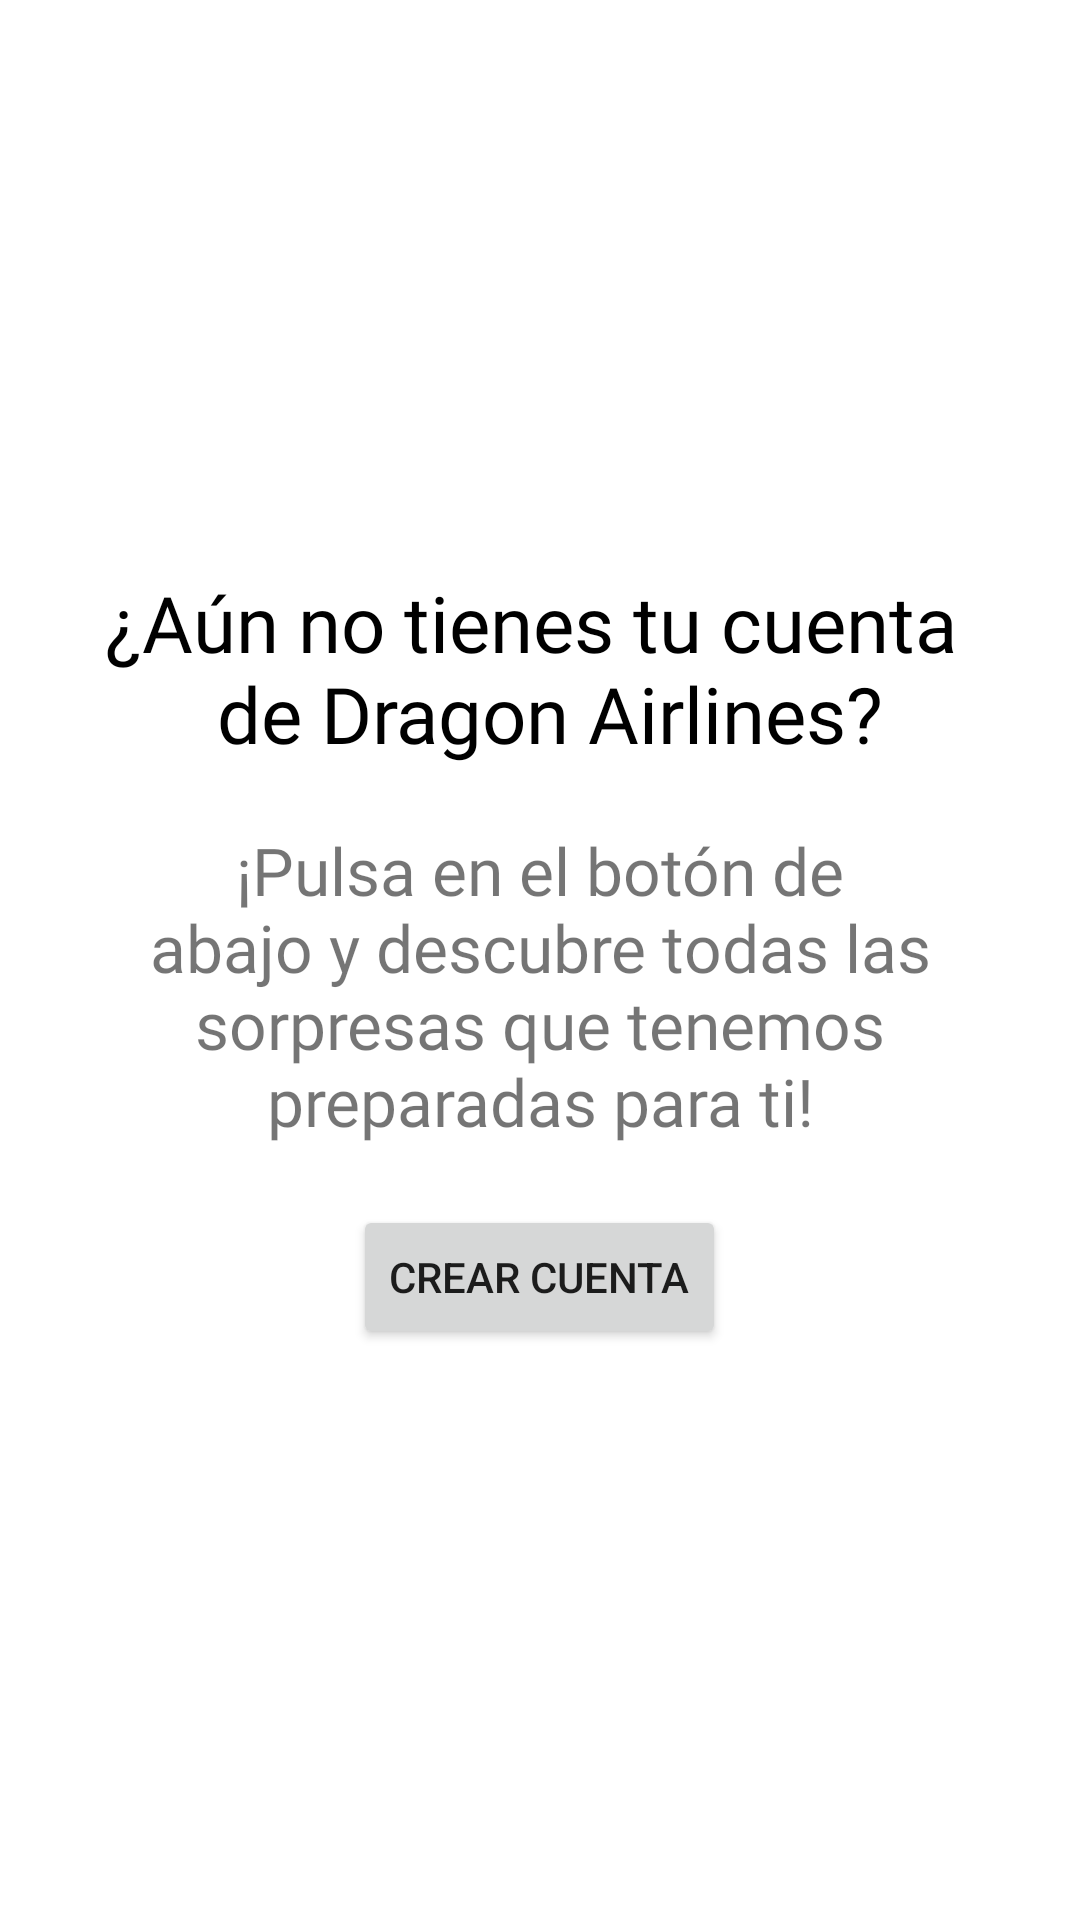

Reconstruct the res/layout file that produces this screen, plus the resources it refers to.
<!-- AndroidManifest.xml: application theme Theme.InterfazAerolinea -->
<!-- res/layout/activity_datos_personales.xml -->
<?xml version="1.0" encoding="utf-8"?>
<LinearLayout xmlns:android="http://schemas.android.com/apk/res/android"
    xmlns:app="http://schemas.android.com/apk/res-auto"
    xmlns:tools="http://schemas.android.com/tools"
    android:layout_width="match_parent"
    android:layout_height="match_parent"
    android:gravity="center"
    android:orientation="vertical"
    android:padding="20dp"
    tools:context=".mainActivities.BuyActivity">

    <TextView
        android:id="@+id/tvDatosPersonalesTitulo"
        android:layout_width="match_parent"
        android:layout_height="wrap_content"
        android:fontFamily="@font/im_fell_dw_pica"
        android:gravity="center"
        android:text="@string/tvDatosPersonalesTitulo"
        android:textColor="#000000"
        android:textSize="26sp" />

    <TextView
        android:id="@+id/tvDatosPersonales"
        android:layout_width="match_parent"
        android:layout_height="wrap_content"
        android:fontFamily="@font/im_fell_dw_pica"
        android:gravity="center"
        android:padding="20dp"
        android:text="@string/tvDatosPesonales"
        android:textSize="22sp" />

    <Button
        android:id="@+id/btCrearCuenta"
        android:layout_width="wrap_content"
        android:layout_height="wrap_content"
        android:layout_gravity="center"
        android:minHeight="48dp"
        android:text="@string/btCrearCuenta"
        tools:ignore="TouchTargetSizeCheck" />

</LinearLayout>
<!-- resources referenced by this layout -->
<resources>
  <string name="btCrearCuenta">Crear cuenta</string>
  <string name="tvDatosPersonalesTitulo">¿Aún no tienes tu cuenta \n de Dragon Airlines?</string>
  <string name="tvDatosPesonales">¡Pulsa en el botón de abajo y descubre todas las sorpresas que tenemos preparadas para ti!</string>
  <style name="Theme.InterfazAerolinea" parent="Theme.MaterialComponents.DayNight.DarkActionBar">
          
          <item name="colorPrimary">@color/main_color</item>
          <item name="colorPrimaryVariant">@color/third_color</item>
          <item name="colorOnPrimary">@color/white</item>
          
          <item name="colorSecondary">@color/teal_200</item>
          <item name="colorSecondaryVariant">@color/teal_700</item>
          <item name="colorOnSecondary">@color/black</item>
          
          <item name="android:statusBarColor" tools:targetApi="l">?attr/colorPrimaryVariant</item>
          
      </style>
  <color name="main_color">#9B2121</color>
  <color name="third_color">#660000</color>
  <color name="white">#FFFFFFFF</color>
  <color name="teal_200">#FF03DAC5</color>
  <color name="teal_700">#FF018786</color>
  <color name="black">#FF000000</color>
</resources>
